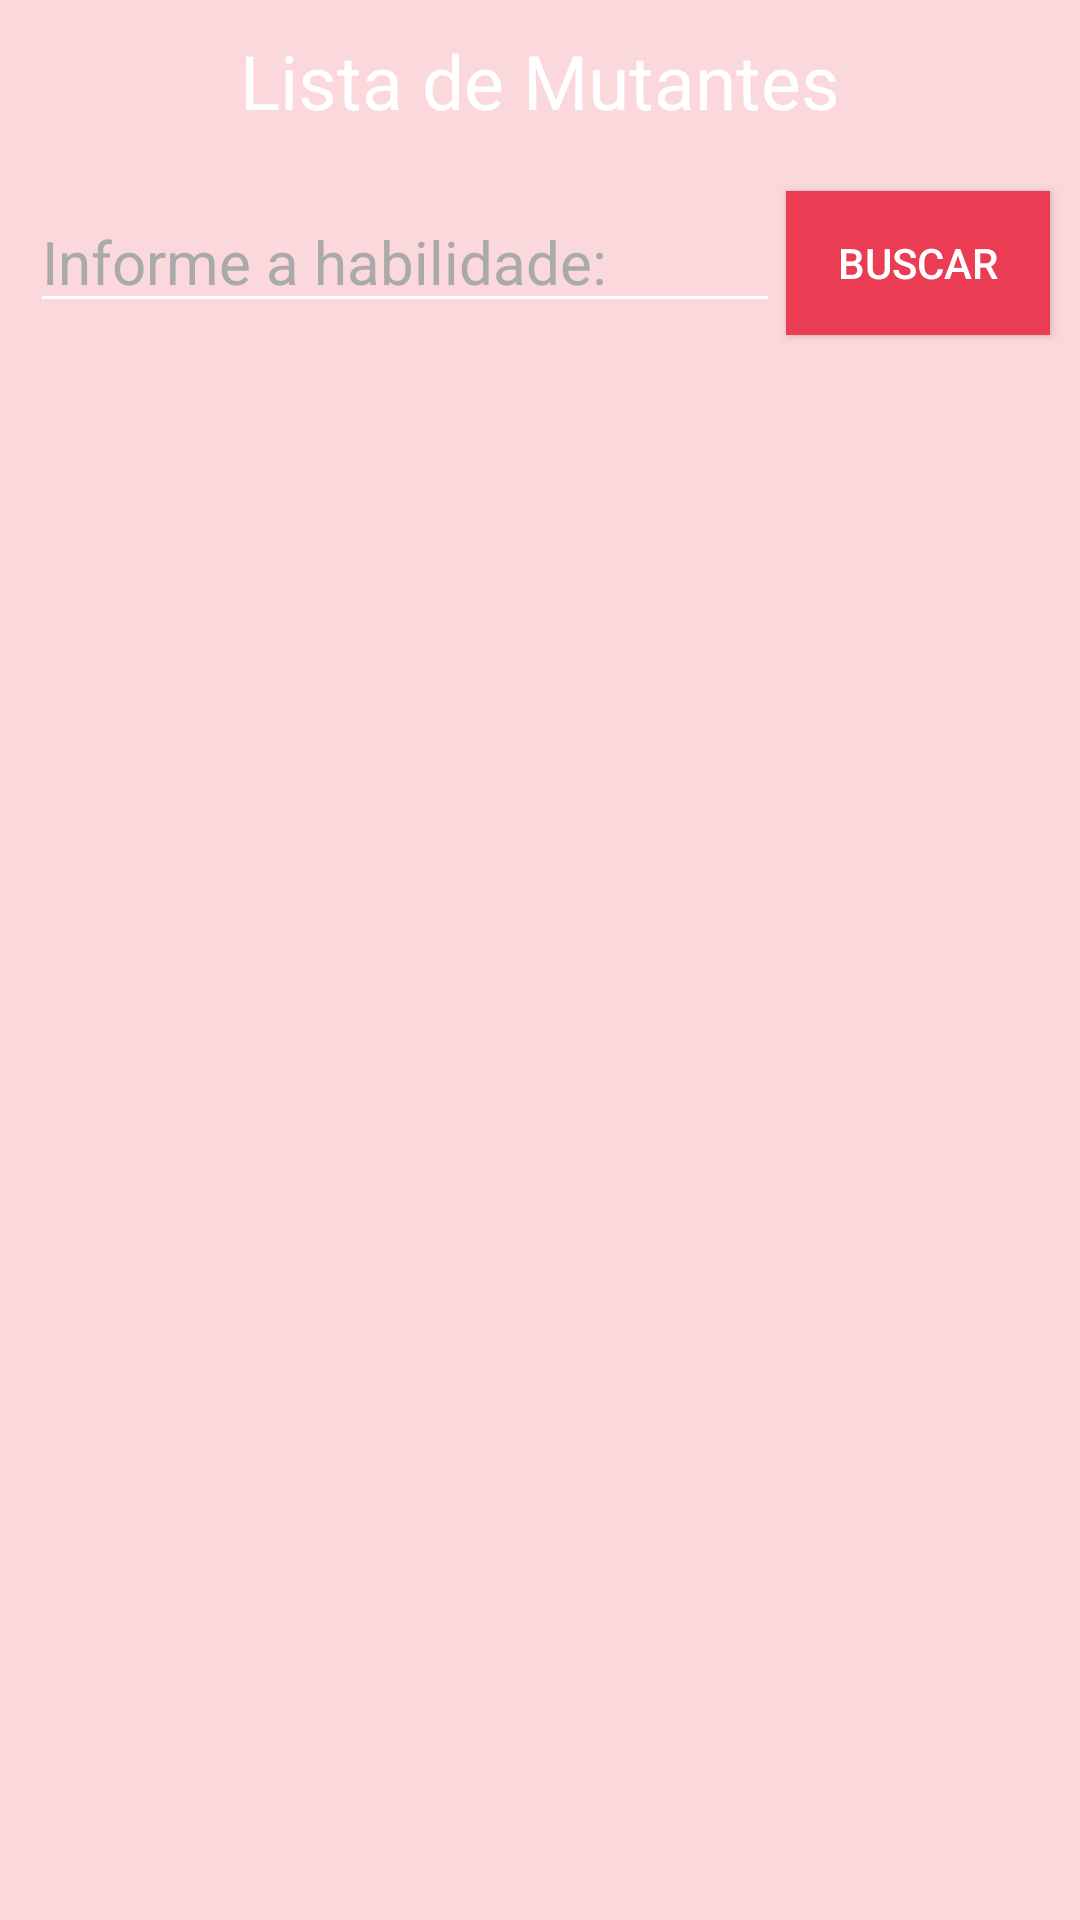

Layout XML and referenced resources for this Android screen:
<!-- AndroidManifest.xml: application theme AppTheme -->
<!-- res/layout/activity_lista.xml -->
<?xml version="1.0" encoding="utf-8"?>
<RelativeLayout xmlns:android="http://schemas.android.com/apk/res/android"
    xmlns:tools="http://schemas.android.com/tools"
    android:layout_width="match_parent"
    android:layout_height="match_parent"
    android:background="@color/translucidColorAccent"
    tools:context=".activities.ListarActivity">

    <TextView
        android:id="@+id/tLista"
        android:layout_width="wrap_content"
        android:layout_height="wrap_content"
        android:layout_centerHorizontal="true"
        android:layout_margin="10dp"
        android:text="Lista de Mutantes"
        android:textSize="25dp" />

    <EditText
        android:id="@+id/filter"
        android:layout_width="250dp"
        android:layout_height="wrap_content"
        android:layout_below="@id/tLista"
        android:layout_marginStart="10dp"
        android:layout_marginTop="10dp"
        android:layout_marginEnd="10dp"
        android:layout_marginBottom="10dp"
        android:backgroundTint="@android:color/white"
        android:hint="Informe a habilidade:"
        android:textColor="@android:color/white"
        android:textColorHint="@android:color/darker_gray" />

    <Button
        android:id="@+id/listBtn"
        android:layout_width="wrap_content"
        android:layout_height="wrap_content"
        android:layout_below="@id/tLista"
        android:onClick="buscar"
        android:layout_alignParentRight="true"
        android:layout_margin="10dp"
        android:textSize="14dp"
        android:background="@color/colorAccent"
        android:text="Buscar" />

    <ListView
        android:id="@android:id/list"
        android:layout_width="wrap_content"
        android:layout_height="wrap_content"
        android:layout_below="@id/filter"
        android:layout_alignParentLeft="true"
        android:layout_margin="10dp">
    </ListView>
</RelativeLayout>
<!-- resources referenced by this layout -->
<resources>
  <color name="colorAccent">#EA3C53</color>
  <color name="translucidColorAccent">#33EA3C53</color>
  <style name="AppTheme" parent="Theme.AppCompat.Light.DarkActionBar">
          
          <item name="colorPrimary">@color/colorPrimary</item>
          <item name="colorPrimaryDark">@color/colorPrimaryDark</item>
          <item name="colorAccent">@color/colorAccent</item>
          <item name="android:windowBackground">@drawable/b</item>
          <item name="android:textColor">@android:color/white</item>
          <item name="android:textColorHint">@android:color/white</item>
          <item name="android:textSize">20dp</item>
      </style>
  <color name="colorPrimary">#C21807</color>
  <color name="colorPrimaryDark">#960018</color>
</resources>
